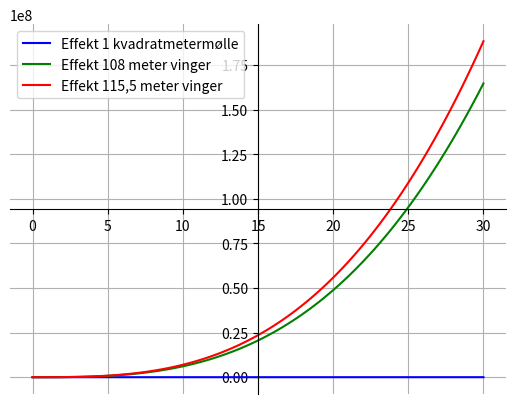

Write the Python code that produced this figure.
import math

import matplotlib.pyplot as plt
import numpy as np

# 100 linearly spaced numbers
#x = np.linspace(-np.pi,np.pi,100)
x = np.linspace(0,30,100)
# the function, which is y = sin(x) here
m = 1
y = 0.5*m*x**3

# setting the axes at the centre
fig = plt.figure()
ax = fig.add_subplot(1, 1, 1)
ax.spines['left'].set_position('center')
ax.spines['bottom'].set_position('center')
ax.spines['right'].set_color('none')
ax.spines['top'].set_color('none')
ax.xaxis.set_ticks_position('bottom')
ax.yaxis.set_ticks_position('left')


y1 = 0.333*y
siemens = 0.333*36643*y
vestas  = 0.333*41909*y
# plot the functions
plt.plot(x,y1, 'b', label='Effekt 1 kvadratmetermølle')
plt.plot(x,siemens, 'g', label='Effekt 108 meter vinger')
plt.plot(x,vestas, 'r', label='Effekt 115,5 meter vinger')

plt.grid()



plt.legend(loc='upper left')

# show the plot
plt.show()
